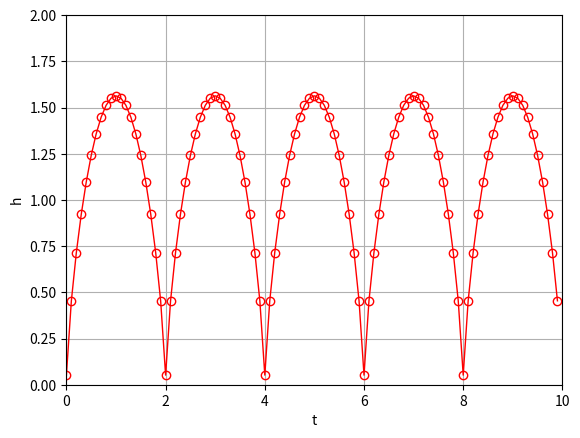

Write the Python code that produced this figure.
import numpy as np
import matplotlib.pyplot as plt

t = np.arange(0,10,0.1)
h = np.power(-3*2/np.pi *np.cos(t*np.pi) + 1.91, 1/3)

plt.plot(t,h,'r-o', linewidth=1, fillstyle='none')
plt.xlabel('t')
plt.ylabel('h')
plt.ylim([0.0, 2.0])
plt.xlim([0.0, 10.0])
plt.grid()
plt.savefig('analytical2.png')
plt.show()
